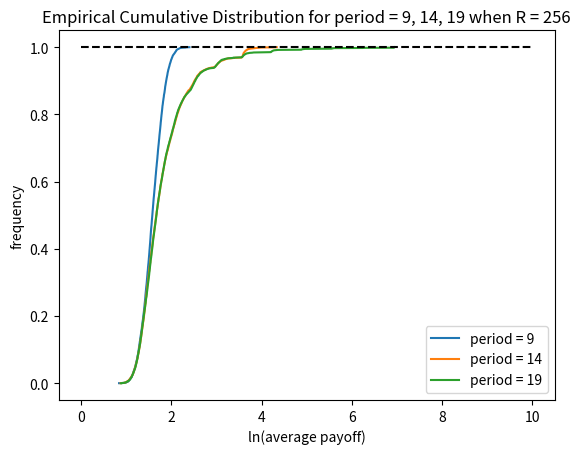

This chart was generated by the following Python code:
import math
import random
import matplotlib.pyplot as plt
import scipy.stats
import matplotlib.animation as animation
import numpy as np
from scipy import stats


def test():
    if random.random() > 0.5:
        return True
    else:
        return False


def game(period):
    retur = 1
    count = 0
    while test() and count < (period - 1):
        retur *= 2
        count += 1
    return retur


n = 9
r1 = 2**(n-1)


period_x1 = n
return_y1 = []
for i in range(10000):
    total1 = 0
    for j in range(r1):
        total1 += game(period_x1)
    return_y1.append(math.log(total1 / r1))

plt.figure(1)
ecf_x = np.sort(return_y1)
ecf_y = np.arange(len(ecf_x)) / float(len(ecf_x))
plt.plot(ecf_x, ecf_y, label=f'period = {period_x1}')

period_x2 = n+5
return_y2 = []
for i in range(10000):
    total1 = 0
    for j in range(r1):
        total1 += game(period_x2)
    return_y2.append(math.log(total1 / r1))

ecf_x2 = np.sort(return_y2)
ecf_y2 = np.arange(len(ecf_x2)) / float(len(ecf_x2))
plt.plot(ecf_x2, ecf_y2, label=f'period = {period_x2}')

period_x3 = n+10
return_y3 = []
for i in range(10000):
    total1 = 0
    for j in range(r1):
        total1 += game(period_x3)
    return_y3.append(math.log(total1 / r1))

ecf_x3 = np.sort(return_y3)
ecf_y3 = np.arange(len(ecf_x3)) / float(len(ecf_x3))
plt.plot(ecf_x3, ecf_y3, label=f'period = {period_x3}')
plt.title(f'Empirical Cumulative Distribution for period = {period_x1}, {period_x2}, {period_x3} when R = {r1}')
plt.legend(loc="lower right")
plt.xlabel("ln(average payoff)")
plt.ylabel("frequency")

reference_line_1_x = [0, 10]
reference_line_1_y = [1.0, 1.0]
plt.plot(reference_line_1_x, reference_line_1_y, '--', color="black")

plt.show()
